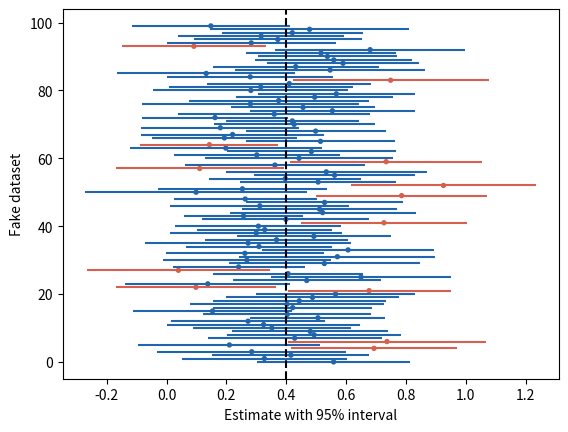

Write the Python code that produced this figure.
# The Self-Cleaning Oven: fake-data simulation catches a bug.
import numpy as np
import matplotlib.pyplot as plt

buggy = True  # introduce the standard-error bug
n_fake = 300  # fake datasets
rng = np.random.default_rng(18)

truth, n = 0.4, 50
t = rng.normal(truth, 1, (n_fake, n))
c = rng.normal(0, 1, (n_fake, n))
est = t.mean(axis=1) - c.mean(axis=1)
if buggy:
    se = np.sqrt(t.var(axis=1, ddof=1) / n)  # bug: forgets the control
else:
    se = np.sqrt(t.var(axis=1, ddof=1) / n + c.var(axis=1, ddof=1) / n)
lo, hi = est - 1.96 * se, est + 1.96 * se
covered = (lo <= truth) & (truth <= hi)
print(f"95% intervals cover the true effect {100 * covered.mean():.0f}% of "
      "the time" + (" (the bug shows up)" if buggy else ""))

k = np.arange(min(100, n_fake))
cols = np.where(covered[k], "#2166ac", "#d6604d")
plt.hlines(k, lo[k], hi[k], colors=cols)
plt.scatter(est[k], k, s=8, c=cols)
plt.axvline(truth, color="black", linestyle="--")
plt.xlabel("Estimate with 95% interval")
plt.ylabel("Fake dataset")
plt.show()
